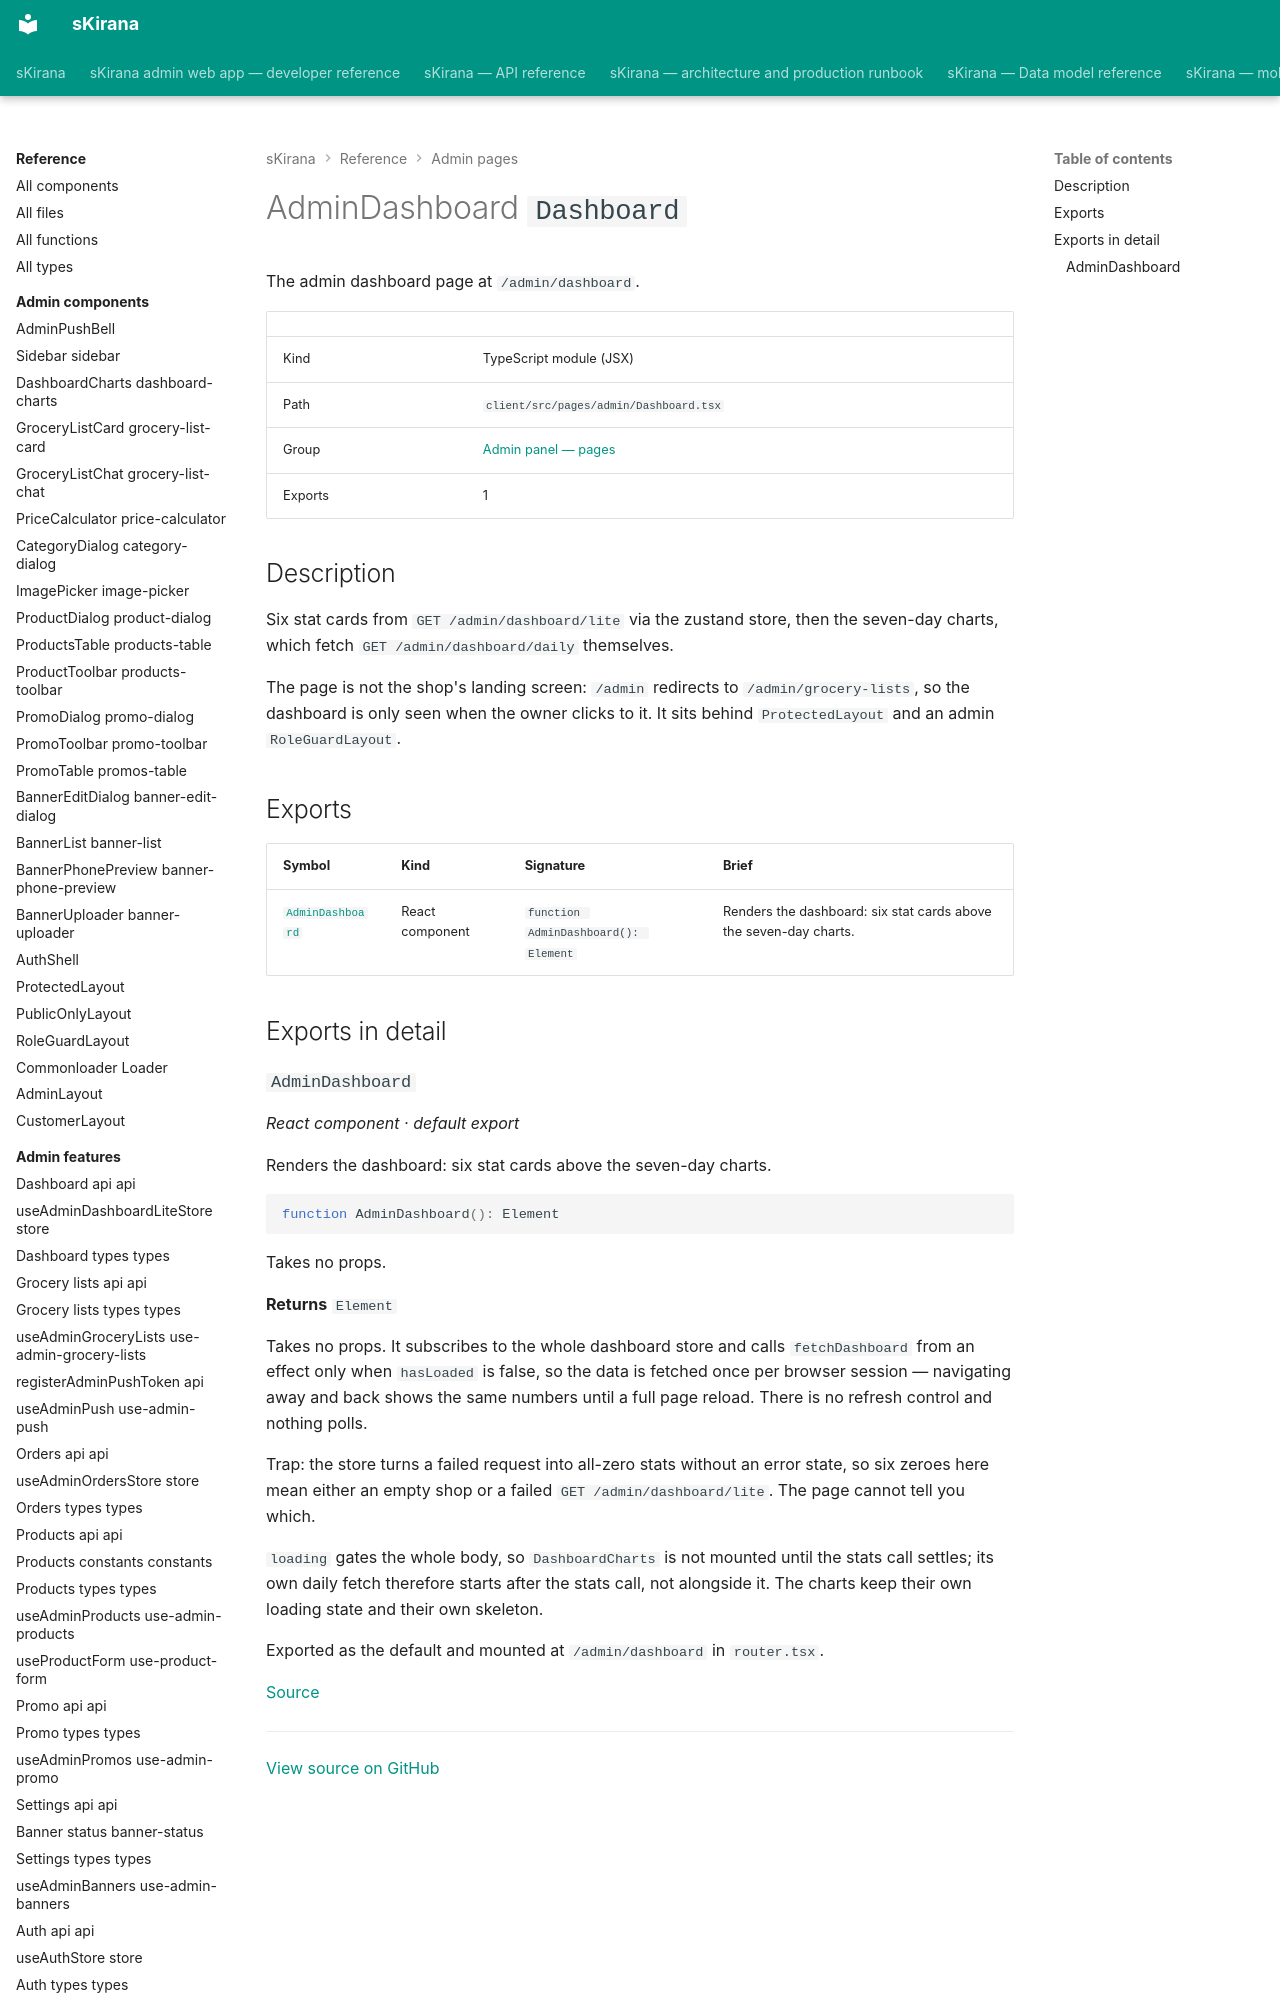

repository: shiv-anshu-gupta/TypeScriptProject · page: reference/admin-pages/pages-admin-dashboard/index.html · generator: mkdocs

# AdminDashboard `Dashboard`

The admin dashboard page at `/admin/dashboard`.

|  |  |
|---|---|
| Kind | TypeScript module (JSX) |
| Path | `client/src/pages/admin/Dashboard.tsx` |
| Group | [Admin panel — pages](index.md) |
| Exports | 1 |
